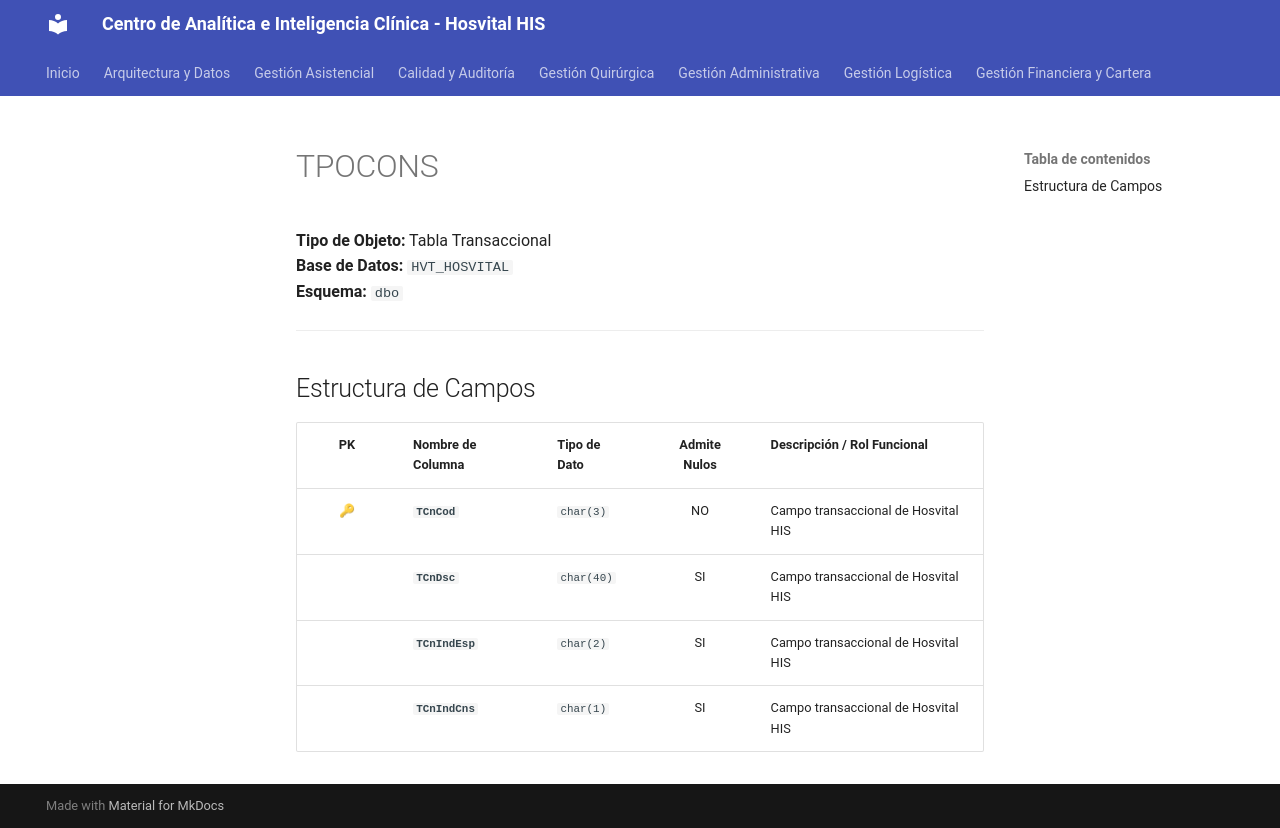

repository: SoporteSaludtech/superset-docs · page: diccionario-general/TPOCONS/index.html · generator: mkdocs

# TPOCONS

**Tipo de Objeto:** Tabla Transaccional  
**Base de Datos:** `HVT_HOSVITAL`  
**Esquema:** `dbo`

---

## Estructura de Campos

| PK | Nombre de Columna | Tipo de Dato | Admite Nulos | Descripción / Rol Funcional |
| :-: | :--- | :--- | :-: | :--- |
| 🔑 | **`TCnCod`** | `char(3)` | NO | Campo transaccional de Hosvital HIS |
|  | **`TCnDsc`** | `char(40)` | SI | Campo transaccional de Hosvital HIS |
|  | **`TCnIndEsp`** | `char(2)` | SI | Campo transaccional de Hosvital HIS |
|  | **`TCnIndCns`** | `char(1)` | SI | Campo transaccional de Hosvital HIS |
